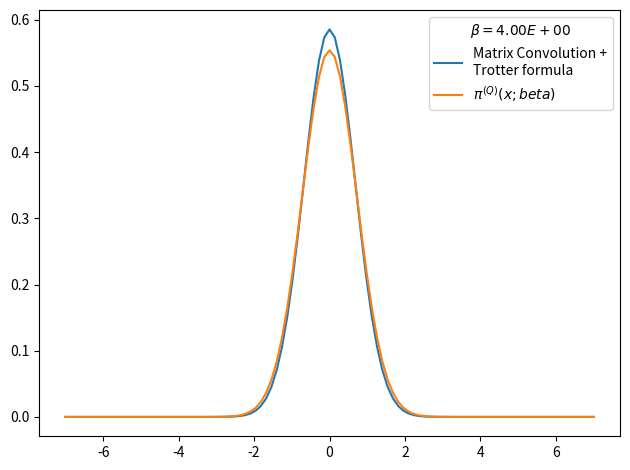

Reproduce this figure in Python.
# -*- coding: utf-8 -*-
from __future__ import division
import numpy as np
import matplotlib.pyplot as plt
from time import time
import pandas as pd

def rho_free(x,xp,beta):
    """
    Uso: devuelve elemento de matriz dsnsidad para el caso de una partícula libre en un toro infinito.
    """
    return (2.*np.pi*beta)**(-0.5) * np.exp(-(x-xp)**2 / (2 * beta) )

def harmonic_potential(x):
    """Devuelve valor del potencial harmónico para una posición x dada"""
    return 0.5*x**2

def anharmonic_potential(x):
    """Devuelve valor de potencial anharmónico para una posición x dada"""
    return 0.5*x**2 - x**3 + x**4

def QHO_canonical_ensemble(x,beta):
    """
    Uso:    calcula probabilidad teórica cuántica de encontrar al osciladoe armónico 
            (presente en un baño térmico) en la posición x.
    
    Recibe:
        x: float            -> posición
        beta: float         -> inverso de temperatura en unidades reducidas beta = 1/T.
    
    Devuelve:
        probabilidad teórica cuántica en posición dada para temperatura T dada. 
    """
    return (np.tanh(beta/2.)/np.pi)**0.5 * np.exp(- x**2 * np.tanh(beta/2.))

def rho_trotter(x_max = 5., nx = 101, beta=1, potential=harmonic_potential):
    """
    Uso:    devuelve matriz densidad en aproximación de Trotter para altas temperaturas y un potencial dado

    Recibe:
        grid: list      -> lista de dimensión N
        beta: float     -> inverso de temperatura en unidades reducidas
        potential: func -> potencial de interacción

    Devuelve:
        matrix          -> matriz densidad de dimension NxN
    """
    dx = 2. * x_max / (nx - 1)
    grid_x = np.array([i*dx for i in range(-int((nx-1)/2), int(nx/2 + 1))])
    rho = np.array([ [ rho_free(x , xp, beta) * np.exp(-0.5*beta*(potential(x)+potential(xp))) for x in grid_x] for xp in grid_x])
    return rho, grid_x, dx

def save_rho_csv(grid_x, x_weights, file_name, relevant_info, print_data=True):
    # Guardamos datos en archivo .csv usando pandas
    rho_data = {'Position x': grid_x,
                'Prob. density': x_weights}
    rho_data = pd.DataFrame(data=rho_data)
    with open(file_name,mode='w') as rho_csv:
        rho_csv.write(relevant_info+'\n')
    rho_csv.close()
    with open(file_name,mode='a') as rho_csv:
        rho_data.to_csv(rho_csv)
    rho_csv.close()
    if print_data==True:
        print(rho_data)
    return rho_data

def density_matrix_convolution_trotter(rho, grid_x, N_beta = 4, beta_ini = 1, print_steps=True):
    """
    Uso:    entrega (N_beta-1) convoluciones de la matriz densidad rho(beta_ini), es decir,
            entrega aproximación de rho(N_beta*beta_ini).
    """
    dx = grid_x[1] - grid_x[0]
    N_conv = N_beta-1
    beta_fin = beta_ini * N_beta
    for i in range(N_conv):
        rho = dx * np.dot(rho,rho)
        #rho *= dx
        beta_step = (i+2)*beta_ini
        if print_steps==True:
            print('step %d) beta: %.2E -> %.2E'%(i, (i+1)*beta_ini, beta_step))
    trace_rho = np.trace(rho)*dx
    return rho, trace_rho, beta_fin


x_max = 7.
nx = 101
N_beta = 5
beta_fin = 4
beta_ini = beta_fin/N_beta
potential, potential_string = harmonic_potential, 'harmonic_potential'
rho, grid_x, dx = rho_trotter(x_max = x_max, nx = nx, beta = beta_ini, potential = potential)
rho, trace_rho, beta_fin_2 = density_matrix_convolution_trotter(rho, grid_x, N_beta = N_beta, beta_ini = beta_ini, print_steps=True)
# checkpoint: trace(rho)=0 when N_beta>16 and nx~1000 or nx~100 
# parece que la diferencia entre los picos es siempre constante
# cuando N_beta=4 el resultado es más óptimo
print(trace_rho)
rho_normalized = rho/trace_rho          #rho normalizado 
x_weights = np.diag(rho_normalized)     #densidad de probabilidad dada por los elementos de la diagonal
file_name = 'rho-%s-x_max_%.3f-nx_%d-N_beta_%d-beta_fin_%.3f.csv'%(potential_string,x_max,nx,N_beta,beta_fin)
relevant_info = u'# %s   x_max = %.3f   nx = %d   N_beta = %d   beta_fin = %.3f'%(potential_string,x_max,nx,N_beta,beta_fin)
save_rho_csv(grid_x, x_weights, file_name, relevant_info, print_data=0)

# Figura preliminar
plt.figure()
plt.plot(grid_x, x_weights, label = 'Matrix Convolution +\nTrotter formula')
plt.plot(grid_x, QHO_canonical_ensemble(grid_x,beta_fin), label=u'$\pi^{(Q)}(x;beta)$' )
plt.legend(title=u'$\\beta=%.2E$'%beta_fin)
plt.tight_layout()
plt.show()
plt.close()
